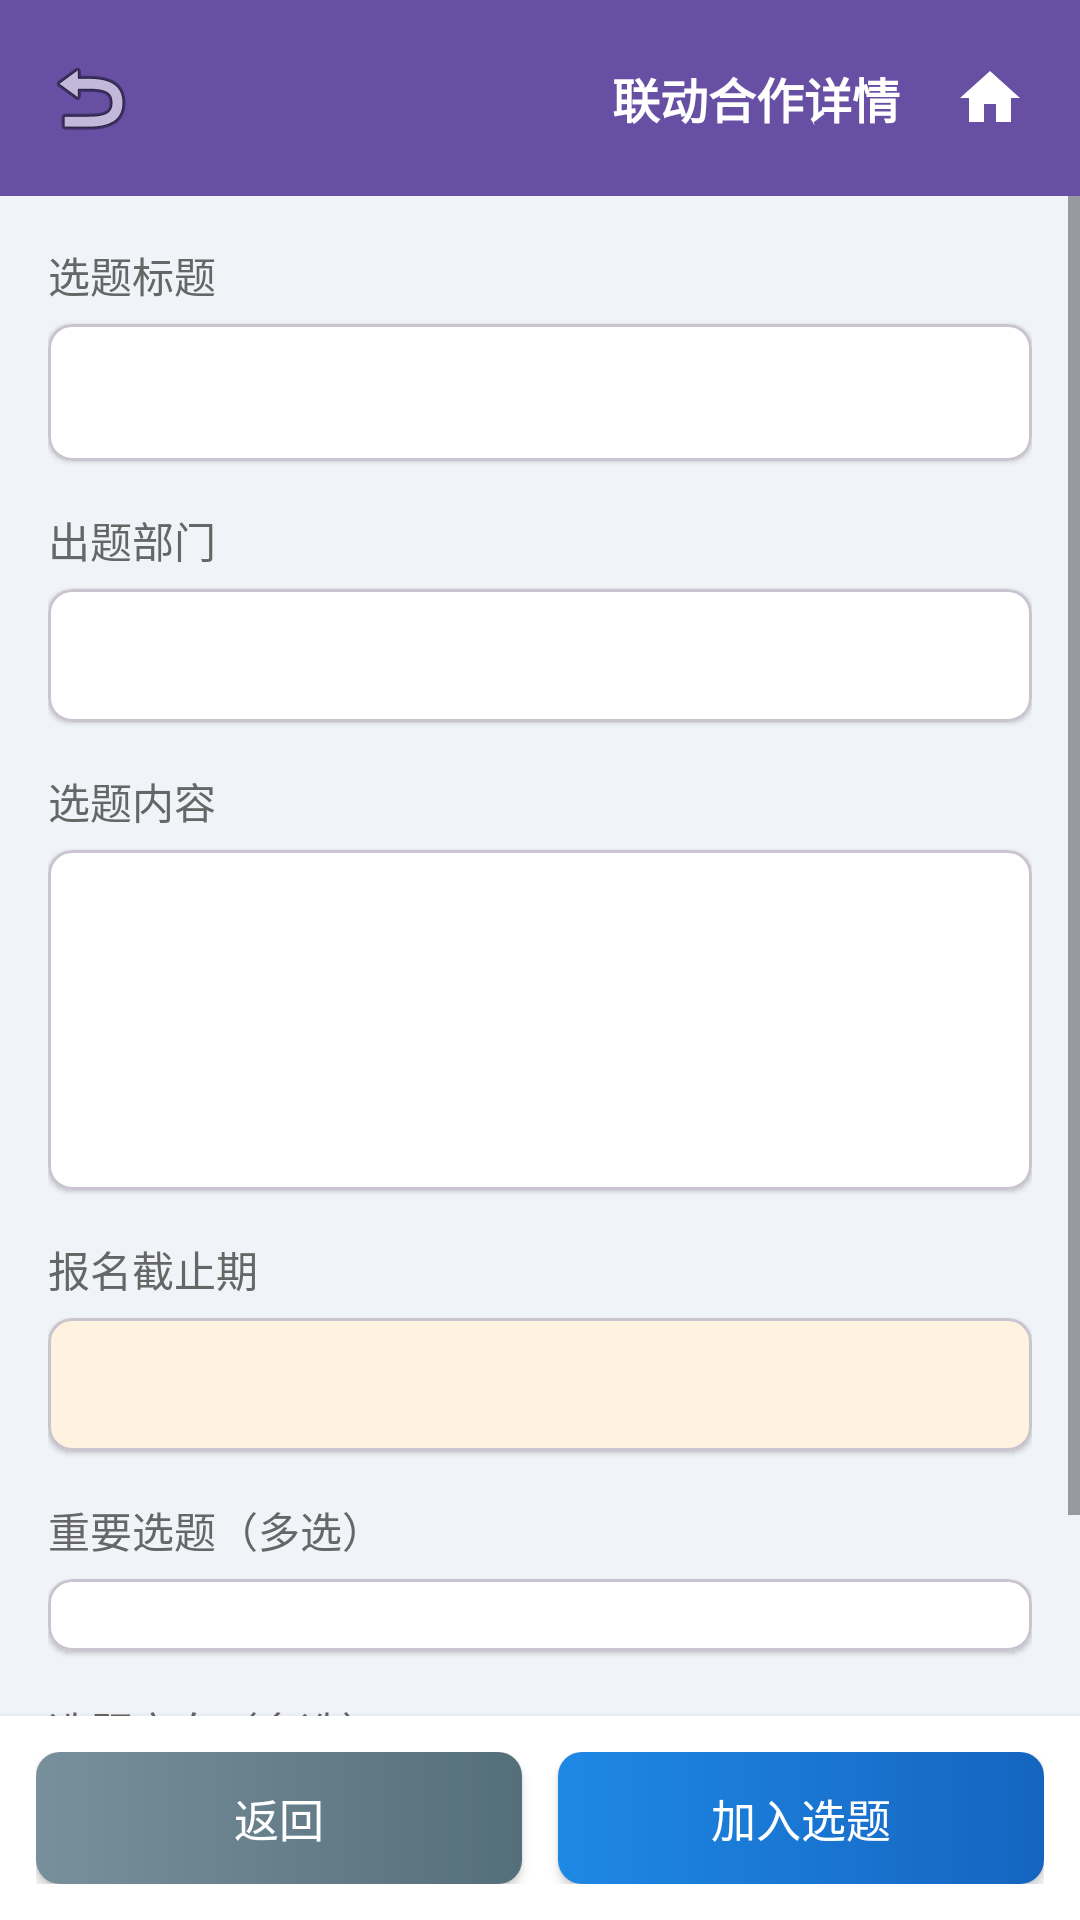

Android layout source for this screen:
<!-- AndroidManifest.xml: application theme Theme.TaxGroup -->
<!-- res/layout/activity_joint_detail.xml -->
<?xml version="1.0" encoding="utf-8"?>
<LinearLayout xmlns:android="http://schemas.android.com/apk/res/android"
    xmlns:app="http://schemas.android.com/apk/res-auto"
    android:id="@+id/joint_detail_root"
    android:layout_width="match_parent"
    android:layout_height="match_parent"
    android:orientation="vertical"
    android:background="#F0F4F8">

    
    <LinearLayout
        android:layout_width="match_parent"
        android:layout_height="wrap_content"
        android:orientation="horizontal"
        android:background="?attr/colorPrimary"
        android:padding="12dp"
        android:gravity="center_vertical">

        <ImageButton
            android:id="@+id/btn_back"
            android:layout_width="36dp"
            android:layout_height="36dp"
            android:background="?attr/selectableItemBackgroundBorderless"
            android:src="@android:drawable/ic_menu_revert"
            android:contentDescription="返回" />

        <LinearLayout
            android:layout_width="0dp"
            android:layout_height="wrap_content"
            android:layout_weight="1"
            android:layout_marginStart="10dp"
            android:orientation="vertical">

            <TextView
                android:id="@+id/tv_user_name"
                android:layout_width="wrap_content"
                android:layout_height="wrap_content"
                android:textSize="16sp"
                android:textColor="#FFFFFF"
                android:textStyle="bold" />

            <TextView
                android:id="@+id/tv_depart"
                android:layout_width="wrap_content"
                android:layout_height="wrap_content"
                android:textSize="13sp"
                android:textColor="#BBDEFB"
                android:layout_marginTop="2dp" />
        </LinearLayout>

        <TextView
            android:layout_width="wrap_content"
            android:layout_height="wrap_content"
            android:text="联动合作详情"
            android:textSize="16sp"
            android:textColor="#FFFFFF"
            android:textStyle="bold" />

        <ImageButton
            android:id="@+id/btn_home"
            android:layout_width="36dp"
            android:layout_height="36dp"
            android:layout_marginStart="12dp"
            android:background="?attr/selectableItemBackgroundBorderless"
            android:src="@drawable/ic_home"
            android:contentDescription="主页面"
            android:tint="#FFFFFF" />
    </LinearLayout>

    
    <ScrollView
        android:layout_width="match_parent"
        android:layout_height="0dp"
        android:layout_weight="1">

        <LinearLayout
            android:layout_width="match_parent"
            android:layout_height="wrap_content"
            android:orientation="vertical"
            android:padding="16dp">

            
            <TextView
                android:layout_width="wrap_content"
                android:layout_height="wrap_content"
                android:text="选题标题"
                android:textSize="14sp"
                android:textColor="#666666"
                android:layout_marginBottom="6dp" />

            <com.google.android.material.card.MaterialCardView
                android:layout_width="match_parent"
                android:layout_height="wrap_content"
                app:cardCornerRadius="8dp"
                app:cardElevation="1dp"
                app:cardBackgroundColor="#FFFFFF"
                android:layout_marginBottom="16dp">

                <TextView
                    android:id="@+id/tv_title"
                    android:layout_width="match_parent"
                    android:layout_height="wrap_content"
                    android:padding="12dp"
                    android:textSize="16sp"
                    android:textColor="#333333"
                    android:textStyle="bold" />
            </com.google.android.material.card.MaterialCardView>

            
            <TextView
                android:layout_width="wrap_content"
                android:layout_height="wrap_content"
                android:text="出题部门"
                android:textSize="14sp"
                android:textColor="#666666"
                android:layout_marginBottom="6dp" />

            <com.google.android.material.card.MaterialCardView
                android:layout_width="match_parent"
                android:layout_height="wrap_content"
                app:cardCornerRadius="8dp"
                app:cardElevation="1dp"
                app:cardBackgroundColor="#FFFFFF"
                android:layout_marginBottom="16dp">

                <TextView
                    android:id="@+id/tv_department"
                    android:layout_width="match_parent"
                    android:layout_height="wrap_content"
                    android:padding="12dp"
                    android:textSize="15sp"
                    android:textColor="#333333" />
            </com.google.android.material.card.MaterialCardView>

            
            <TextView
                android:layout_width="wrap_content"
                android:layout_height="wrap_content"
                android:text="选题内容"
                android:textSize="14sp"
                android:textColor="#666666"
                android:layout_marginBottom="6dp" />

            <com.google.android.material.card.MaterialCardView
                android:layout_width="match_parent"
                android:layout_height="wrap_content"
                app:cardCornerRadius="8dp"
                app:cardElevation="1dp"
                app:cardBackgroundColor="#FFFFFF"
                android:layout_marginBottom="16dp">

                <TextView
                    android:id="@+id/tv_content"
                    android:layout_width="match_parent"
                    android:layout_height="wrap_content"
                    android:padding="12dp"
                    android:textSize="15sp"
                    android:textColor="#333333"
                    android:lineSpacingMultiplier="1.3"
                    android:minLines="4" />
            </com.google.android.material.card.MaterialCardView>

            
            <TextView
                android:layout_width="wrap_content"
                android:layout_height="wrap_content"
                android:text="报名截止期"
                android:textSize="14sp"
                android:textColor="#666666"
                android:layout_marginBottom="6dp" />

            <com.google.android.material.card.MaterialCardView
                android:layout_width="match_parent"
                android:layout_height="wrap_content"
                app:cardCornerRadius="8dp"
                app:cardElevation="1dp"
                app:cardBackgroundColor="#FFF3E0"
                android:layout_marginBottom="16dp">

                <TextView
                    android:id="@+id/tv_deadline"
                    android:layout_width="match_parent"
                    android:layout_height="wrap_content"
                    android:padding="12dp"
                    android:textSize="15sp"
                    android:textColor="#E65100"
                    android:textStyle="bold" />
            </com.google.android.material.card.MaterialCardView>

            
            <LinearLayout
                android:id="@+id/ll_important_section"
                android:layout_width="match_parent"
                android:layout_height="wrap_content"
                android:orientation="vertical">

                <TextView
                    android:layout_width="wrap_content"
                    android:layout_height="wrap_content"
                    android:text="重要选题（多选）"
                    android:textSize="14sp"
                    android:textColor="#666666"
                    android:layout_marginBottom="6dp" />

                <com.google.android.material.card.MaterialCardView
                    android:layout_width="match_parent"
                    android:layout_height="wrap_content"
                    app:cardCornerRadius="8dp"
                    app:cardElevation="1dp"
                    app:cardBackgroundColor="#FFFFFF"
                    android:layout_marginBottom="16dp">

                    <LinearLayout
                        android:id="@+id/ll_important_types"
                        android:layout_width="match_parent"
                        android:layout_height="wrap_content"
                        android:orientation="vertical"
                        android:padding="12dp" />
                </com.google.android.material.card.MaterialCardView>
            </LinearLayout>

            
            <TextView
                android:layout_width="wrap_content"
                android:layout_height="wrap_content"
                android:text="选题方向（多选）"
                android:textSize="14sp"
                android:textColor="#666666"
                android:layout_marginBottom="6dp" />

            <com.google.android.material.card.MaterialCardView
                android:layout_width="match_parent"
                android:layout_height="wrap_content"
                app:cardCornerRadius="8dp"
                app:cardElevation="1dp"
                app:cardBackgroundColor="#FFFFFF"
                android:layout_marginBottom="16dp">

                <LinearLayout
                    android:id="@+id/ll_direction_types"
                    android:layout_width="match_parent"
                    android:layout_height="wrap_content"
                    android:orientation="vertical"
                    android:padding="12dp" />
            </com.google.android.material.card.MaterialCardView>

            
            <ProgressBar
                android:id="@+id/progress_bar"
                android:layout_width="wrap_content"
                android:layout_height="wrap_content"
                android:layout_gravity="center"
                android:visibility="gone" />

        </LinearLayout>
    </ScrollView>

    
    <LinearLayout
        android:layout_width="match_parent"
        android:layout_height="wrap_content"
        android:orientation="horizontal"
        android:padding="12dp"
        android:background="#FFFFFF"
        android:elevation="4dp">

        <Button
            android:id="@+id/btn_back_bottom"
            android:layout_width="0dp"
            android:layout_height="44dp"
            android:layout_weight="1"
            android:layout_marginEnd="6dp"
            android:text="返回"
            android:textSize="15sp"
            android:textColor="#FFFFFF"
            android:background="@drawable/bg_topic_btn_gray" />

        <Button
            android:id="@+id/btn_action1"
            android:layout_width="0dp"
            android:layout_height="44dp"
            android:layout_weight="1"
            android:layout_marginStart="6dp"
            android:layout_marginEnd="6dp"
            android:text="提交修改"
            android:textSize="15sp"
            android:textColor="#FFFFFF"
            android:background="@drawable/bg_topic_btn_blue"
            android:visibility="gone" />

        <Button
            android:id="@+id/btn_action2"
            android:layout_width="0dp"
            android:layout_height="44dp"
            android:layout_weight="1"
            android:layout_marginStart="6dp"
            android:text="加入选题"
            android:textSize="15sp"
            android:textColor="#FFFFFF"
            android:background="@drawable/bg_topic_btn_blue" />
    </LinearLayout>

</LinearLayout>
<!-- resources referenced by this layout -->
<resources>
  <!-- drawable bg_topic_btn_blue (drawable) -->
  <?xml version="1.0" encoding="utf-8"?>
  <shape xmlns:android="http://schemas.android.com/apk/res/android"
      android:shape="rectangle">
      <gradient android:startColor="#1E88E5" android:endColor="#1565C0" android:angle="0" />
      <corners android:radius="8dp" />
  </shape>
  <!-- drawable bg_topic_btn_gray (drawable) -->
  <?xml version="1.0" encoding="utf-8"?>
  <shape xmlns:android="http://schemas.android.com/apk/res/android"
      android:shape="rectangle">
      <gradient android:startColor="#78909C" android:endColor="#546E7A" android:angle="0" />
      <corners android:radius="8dp" />
  </shape>
  <!-- drawable ic_home (drawable) -->
  <?xml version="1.0" encoding="utf-8"?>
  <vector xmlns:android="http://schemas.android.com/apk/res/android"
      android:width="24dp"
      android:height="24dp"
      android:viewportWidth="24"
      android:viewportHeight="24"
      android:tint="#FFFFFF">
      <path
          android:fillColor="@android:color/white"
          android:pathData="M10,20v-6h4v6h5v-8h3L12,3 2,12h3v8z" />
  </vector>
  <style name="Theme.TaxGroup" parent="Base.Theme.TaxGroup" />
  <style name="Base.Theme.TaxGroup" parent="Theme.Material3.DayNight.NoActionBar">
          
          
      </style>
</resources>
